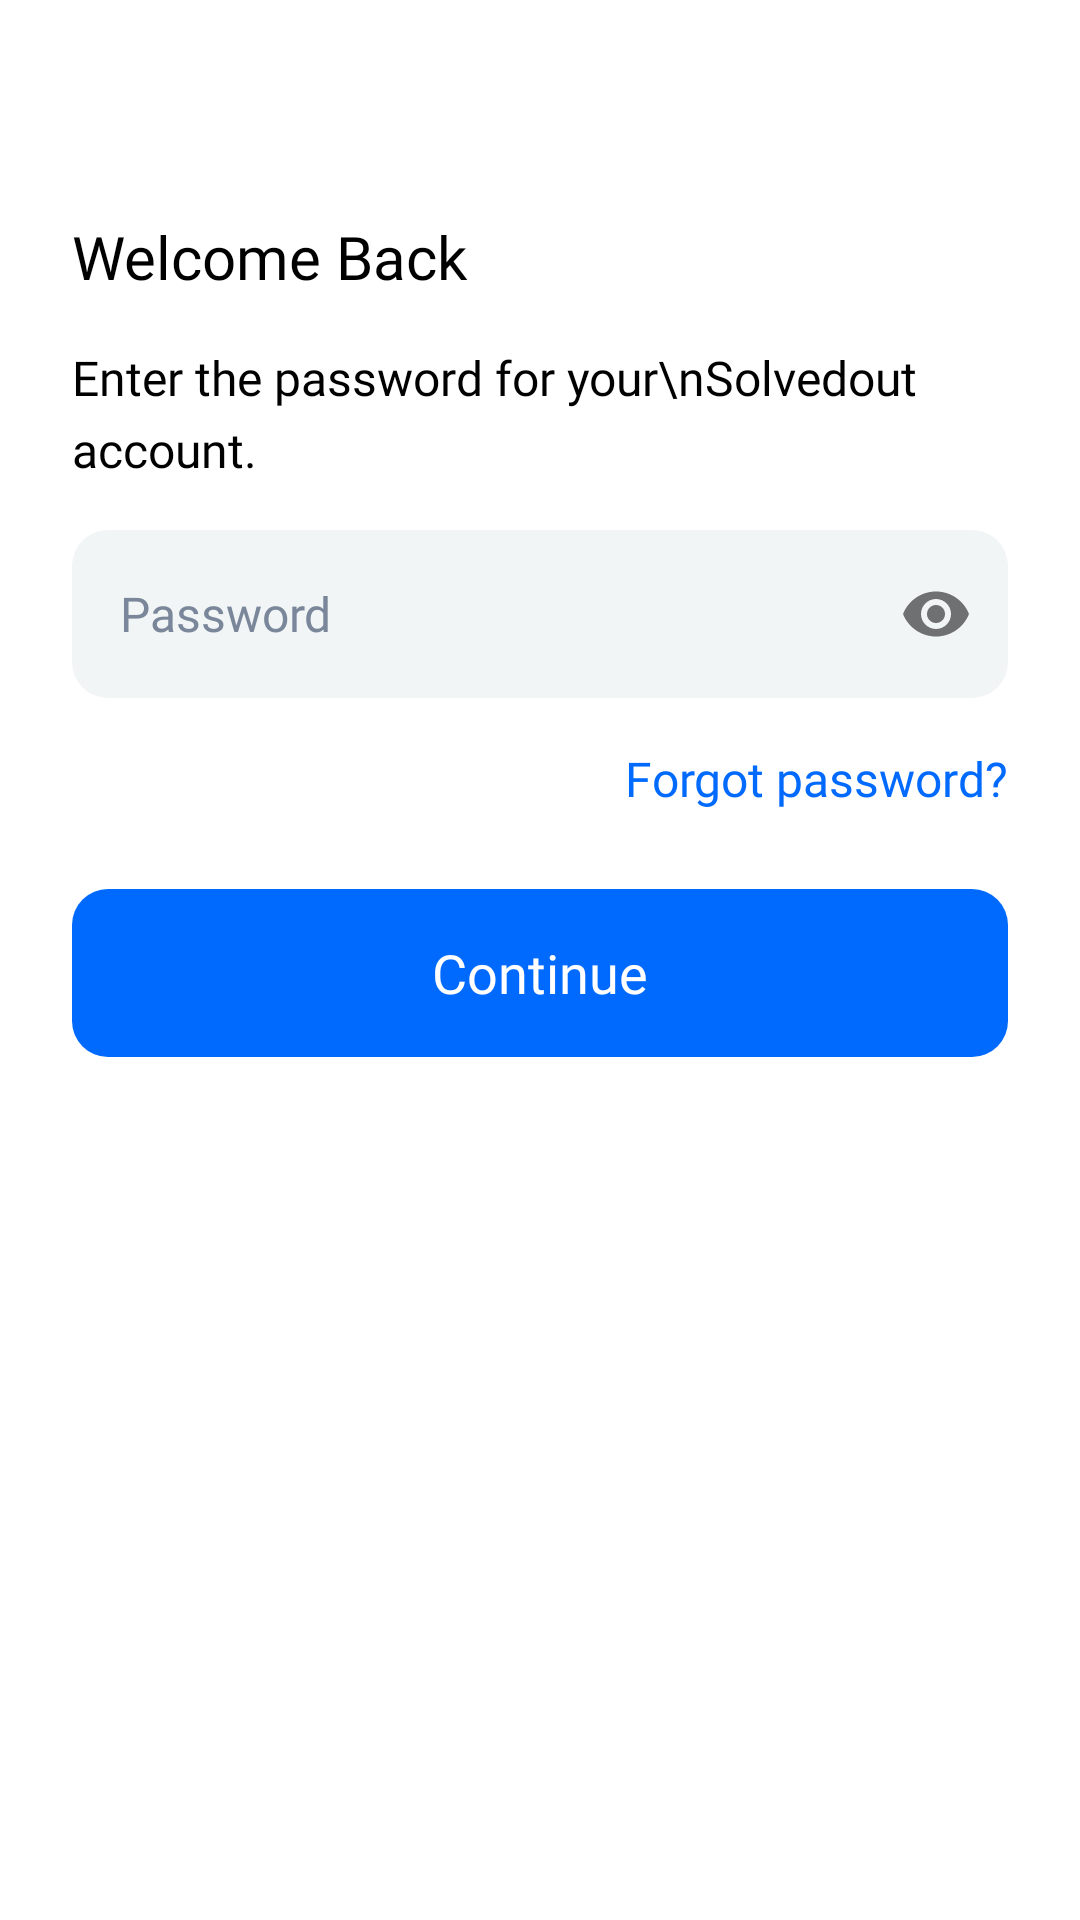

Here is an Android app screen rendered from its layout file. Give the layout XML and the strings, colors and styles it references.
<!-- AndroidManifest.xml: application theme AppTheme -->
<!-- res/layout/password_for_login_new.xml -->
<?xml version="1.0" encoding="utf-8"?>
<androidx.constraintlayout.widget.ConstraintLayout xmlns:android="http://schemas.android.com/apk/res/android"
    xmlns:app="http://schemas.android.com/apk/res-auto"
    xmlns:tools="http://schemas.android.com/tools"
    android:layout_width="match_parent"
    android:layout_height="match_parent"
    android:background="#ffffff"
    tools:context=".LoginAndRegistrationNew.PasswordForLogin_new">

    <com.google.android.material.appbar.AppBarLayout
        android:id="@+id/AccPassAppbar"
        android:layout_width="match_parent"
        android:layout_height="wrap_content"
        android:background="@color/white"
        android:elevation="0dp"
        app:elevation="0dp"
        app:layout_constraintEnd_toEndOf="parent"
        app:layout_constraintStart_toStartOf="parent"
        app:layout_constraintTop_toTopOf="parent">


        <androidx.appcompat.widget.Toolbar
            android:paddingStart="24dp"
            android:id="@+id/AccPassToolbar"
            android:layout_width="match_parent"
            android:layout_height="?attr/actionBarSize"
            android:background="@color/white"
            android:elevation="0dp"
            app:elevation="0dp"
            >

            <TextView

                android:id="@+id/toolbar_titleNewAcc"
                android:layout_width="wrap_content"
                android:layout_height="wrap_content"
                android:layout_gravity="start"
                android:fontFamily="sans-serif-medium"
                android:text=""
                android:textColor="@color/blue"
                android:textSize="20sp"
                tools:ignore="HardcodedText" />

        </androidx.appcompat.widget.Toolbar>


    </com.google.android.material.appbar.AppBarLayout>

    <TextView
        android:id="@+id/HeadText"
        android:layout_width="match_parent"
        android:layout_height="wrap_content"
        android:layout_marginStart="24dp"
        android:layout_marginTop="16dp"
        android:layout_marginEnd="24dp"
        android:fontFamily="@font/eudoxus_sans_bold"
        android:text="Welcome Back"
        android:textColor="#000000"
        android:textSize="20sp"
        app:layout_constraintEnd_toEndOf="parent"
        app:layout_constraintStart_toStartOf="parent"
        app:layout_constraintTop_toBottomOf="@+id/AccPassAppbar"
        tools:ignore="HardcodedText" />

    <TextView
        android:id="@+id/textView25"
        android:layout_width="match_parent"
        android:layout_height="wrap_content"
        android:layout_marginStart="24dp"
        android:layout_marginTop="16dp"
        android:layout_marginEnd="24dp"
        android:fontFamily="@font/eudoxus_sans_medium"
        android:textColor="@color/black"
        android:lineHeight="24dp"
        android:letterSpacing="0"
        android:textSize="16sp"
        android:text="Enter the password for your\nSolvedout account."
        app:layout_constraintEnd_toEndOf="parent"
        app:layout_constraintStart_toStartOf="parent"
        app:layout_constraintTop_toBottomOf="@+id/HeadText"
        tools:ignore="HardcodedText,UnusedAttribute" />

    <com.google.android.material.textfield.TextInputLayout
        android:id="@+id/password_layout_"
        app:layout_constraintTop_toBottomOf="@id/textView25"
        android:layout_marginTop="16dp"
        android:layout_marginHorizontal="24dp"
        app:hintEnabled="false"
        app:passwordToggleEnabled="true"
        android:layout_width="match_parent"
        android:layout_height="wrap_content">

        <EditText
            android:id="@+id/Password"
            android:layout_width="match_parent"
            android:layout_height="56dp"
            android:hint="Password"
            android:fontFamily="@font/eudoxus_sans_medium"
            android:textColorHint="#7A869A"
            android:paddingHorizontal="16dp"
            android:textSize="16sp"
            android:textColor="@color/black"
            android:imeOptions="actionDone"
            android:inputType="textPassword"
            android:background="@drawable/google_but_bg"
            tools:ignore="HardcodedText" />

    </com.google.android.material.textfield.TextInputLayout>

    <TextView
        android:id="@+id/forgotPassword"
        android:layout_width="wrap_content"
        android:layout_height="wrap_content"
        android:text="Forgot password?"
        android:padding="8dp"
        android:layout_marginTop="8dp"
        android:layout_marginEnd="16dp"
        android:textColor="#006AFF"
        android:textSize="16sp"
        android:clickable="true"
        android:fontFamily="@font/eudoxus_sans_medium"
        app:layout_constraintEnd_toEndOf="parent"
        app:layout_constraintTop_toBottomOf="@+id/password_layout_"
        tools:ignore="HardcodedText"
        android:focusable="true" />

    <Button
        android:id="@+id/Continue"
        android:layout_width="match_parent"
        android:layout_height="56dp"
        android:layout_marginStart="24dp"
        android:layout_marginTop="18dp"
        android:layout_marginEnd="24dp"
        android:text="Continue"
        android:fontFamily="@font/eudoxus_sans_bold"
        android:textAllCaps="false"
        android:textSize="18sp"
        android:textColor="#ffffff"
        android:background="@drawable/blue_continue"
        app:layout_constraintEnd_toEndOf="parent"
        app:layout_constraintStart_toStartOf="parent"
        app:layout_constraintTop_toBottomOf="@+id/forgotPassword"
        style="?android:attr/borderlessButtonStyle"
        tools:ignore="HardcodedText" />

    <Button
        android:id="@+id/progressBar"
        android:layout_width="0dp"
        android:layout_height="0dp"
        android:background="#73000000"
        android:visibility="gone"
        app:layout_constraintBottom_toBottomOf="parent"
        app:layout_constraintEnd_toEndOf="parent"
        app:layout_constraintStart_toStartOf="parent"
        app:layout_constraintTop_toTopOf="parent" />

</androidx.constraintlayout.widget.ConstraintLayout>
<!-- resources referenced by this layout -->
<resources>
  <color name="blue">#0476D9</color>
  <color name="white">#fff</color>
  <!-- drawable blue_continue (drawable) -->
  <?xml version="1.0" encoding="utf-8"?>
  <shape xmlns:android="http://schemas.android.com/apk/res/android"
      android:shape="rectangle"
      >
  
      <corners android:radius="12dp"/>
  
      <solid android:color="#006AFF"/>
  
      <size android:width="0dp"
          android:height="48dp"/>
  
  </shape>
  <!-- drawable google_but_bg (drawable) -->
  <?xml version="1.0" encoding="utf-8"?>
  <shape xmlns:android="http://schemas.android.com/apk/res/android"
      android:shape="rectangle"
      >
  
      <corners android:radius="12dp"/>
  
      <solid android:color="#F1F5F6"/>
  
      <size android:width="0dp"
          android:height="48dp"/>
  
  </shape>
  <style name="AppTheme" parent="Theme.AppCompat.Light.NoActionBar">
          
          <item name="colorPrimary">@color/blue</item>
          <item name="android:windowDisablePreview">true</item>
          <item name="colorPrimaryDark">@color/colorPrimaryDark</item>
          <item name="colorAccent">@color/blue</item>
          <item name="android:statusBarColor">@color/white</item>
          <item name="android:windowLightStatusBar" tools:ignore="NewApi">true</item>
          <item name="android:navigationBarColor">@android:color/white</item>
  
          <item name="android:windowLightNavigationBar" tools:ignore="NewApi">true</item>
  
          
      </style>
  <color name="colorPrimaryDark">#3700B3</color>
  <!-- not gathered from this repository: default colours our renderer supplied (Android Studio template values) -->
  <color name="black">#FF000000</color>
</resources>
